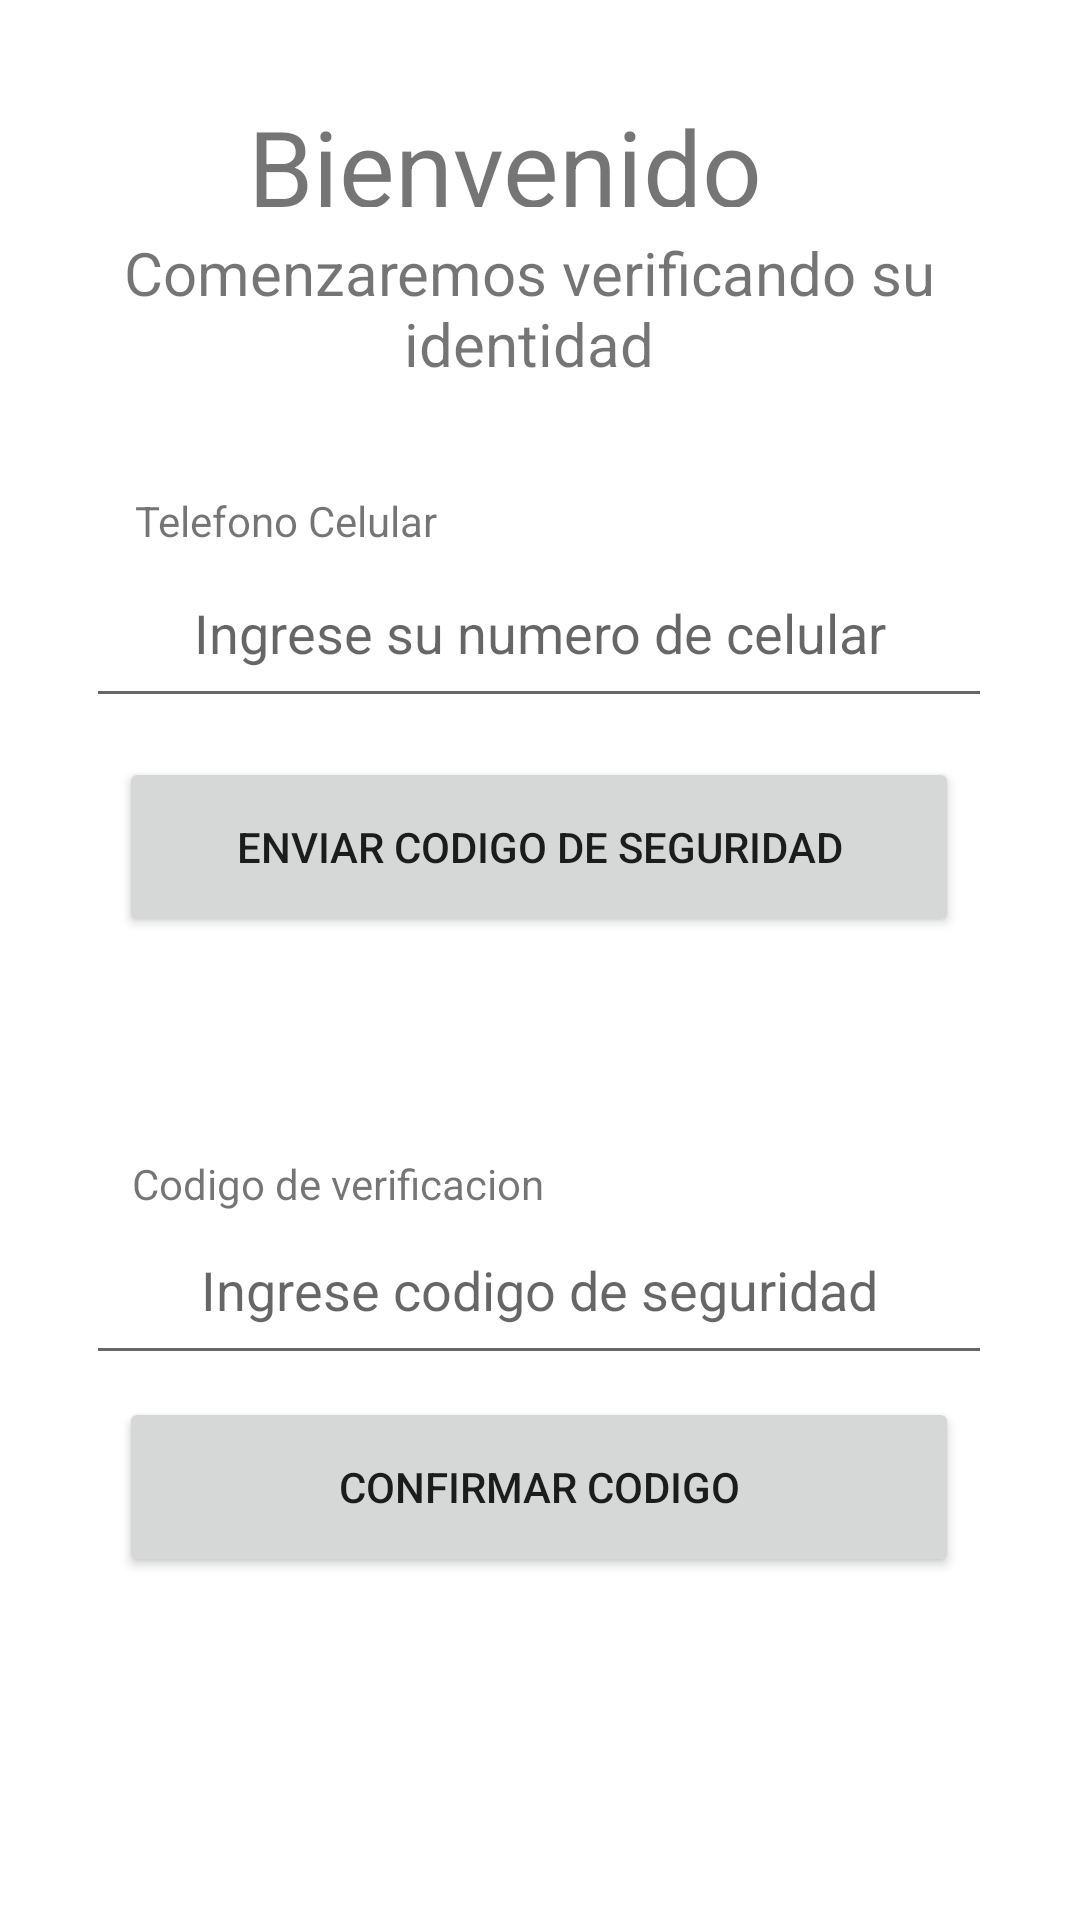

Reconstruct the res/layout file that produces this screen, plus the resources it refers to.
<!-- AndroidManifest.xml: application theme Theme.AplicacionSoa -->
<!-- res/layout/activity_verificacion.xml -->
<?xml version="1.0" encoding="utf-8"?>
<androidx.constraintlayout.widget.ConstraintLayout xmlns:android="http://schemas.android.com/apk/res/android"
    xmlns:app="http://schemas.android.com/apk/res-auto"
    xmlns:tools="http://schemas.android.com/tools"
    android:layout_width="match_parent"
    android:layout_height="match_parent"
    tools:context=".view.Activity_Verificacion">

    <TextView
        android:id="@+id/numeroText"
        android:layout_width="277dp"
        android:layout_height="55dp"
        android:text="Comenzaremos verificando su identidad"
        android:textAlignment="center"
        android:textSize="20dp"
        app:layout_constraintBottom_toBottomOf="parent"
        app:layout_constraintEnd_toEndOf="parent"
        app:layout_constraintHorizontal_bias="0.458"
        app:layout_constraintStart_toStartOf="parent"
        app:layout_constraintTop_toTopOf="parent"
        app:layout_constraintVertical_bias="0.132" />

    <TextView
        android:id="@+id/numeroText2"
        android:layout_width="195dp"
        android:layout_height="37dp"
        android:text="Bienvenido"
        android:textSize="35dp"
        app:layout_constraintBottom_toBottomOf="parent"
        app:layout_constraintEnd_toEndOf="parent"
        app:layout_constraintStart_toStartOf="parent"
        app:layout_constraintTop_toTopOf="parent"
        app:layout_constraintVertical_bias="0.053" />

    <EditText
        android:id="@+id/PlainTextIngresoNum"
        android:layout_width="302dp"
        android:layout_height="60dp"
        android:ems="10"
        android:hint="Ingrese su numero de celular"
        android:inputType="none|phone"
        android:minHeight="48dp"
        android:textAlignment="center"
        app:layout_constraintBottom_toBottomOf="parent"
        app:layout_constraintEnd_toEndOf="parent"
        app:layout_constraintHorizontal_bias="0.497"
        app:layout_constraintStart_toStartOf="parent"
        app:layout_constraintTop_toTopOf="parent"
        app:layout_constraintVertical_bias="0.309" />

    <EditText
        android:id="@+id/textPlainIngresCod"
        android:layout_width="302dp"
        android:layout_height="60dp"
        android:ems="10"
        android:hint="Ingrese codigo de seguridad"
        android:inputType="none|number"
        android:minHeight="48dp"
        android:textAlignment="center"
        app:layout_constraintBottom_toBottomOf="parent"
        app:layout_constraintEnd_toEndOf="parent"
        app:layout_constraintHorizontal_bias="0.495"
        app:layout_constraintStart_toStartOf="parent"
        app:layout_constraintTop_toTopOf="parent"
        app:layout_constraintVertical_bias="0.687" />

    <Button
        android:id="@+id/enviarCodigoSeg"
        android:layout_width="280dp"
        android:layout_height="60dp"
        android:text="Enviar codigo de seguridad"
        app:layout_constraintBottom_toBottomOf="parent"
        app:layout_constraintEnd_toEndOf="parent"
        app:layout_constraintHorizontal_bias="0.496"
        app:layout_constraintStart_toStartOf="parent"
        app:layout_constraintTop_toTopOf="parent"
        app:layout_constraintVertical_bias="0.435" />

    <Button
        android:id="@+id/confirmarCod"
        android:layout_width="280dp"
        android:layout_height="60dp"
        android:text="confirmar codigo"
        app:layout_constraintBottom_toBottomOf="parent"
        app:layout_constraintEnd_toEndOf="parent"
        app:layout_constraintHorizontal_bias="0.496"
        app:layout_constraintStart_toStartOf="parent"
        app:layout_constraintTop_toTopOf="parent"
        app:layout_constraintVertical_bias="0.803" />

    <TextView
        android:id="@+id/textViewRegistrate"
        android:layout_width="wrap_content"
        android:layout_height="wrap_content"
        android:text="Codigo de verificacion"
        app:layout_constraintBottom_toBottomOf="parent"
        app:layout_constraintEnd_toEndOf="parent"
        app:layout_constraintHorizontal_bias="0.198"
        app:layout_constraintStart_toStartOf="parent"
        app:layout_constraintTop_toTopOf="parent"
        app:layout_constraintVertical_bias="0.62" />

    <TextView
        android:id="@+id/textView3"
        android:layout_width="wrap_content"
        android:layout_height="wrap_content"
        android:text="Telefono Celular"
        app:layout_constraintBottom_toBottomOf="parent"
        app:layout_constraintEnd_toEndOf="parent"
        app:layout_constraintHorizontal_bias="0.174"
        app:layout_constraintStart_toStartOf="parent"
        app:layout_constraintTop_toTopOf="parent"
        app:layout_constraintVertical_bias="0.264" />
</androidx.constraintlayout.widget.ConstraintLayout>
<!-- resources referenced by this layout -->
<resources>
  <style name="Theme.AplicacionSoa" parent="Theme.MaterialComponents.DayNight.NoActionBar">
          
          <item name="colorPrimary">@color/purple_500</item>
          <item name="colorPrimaryVariant">@color/purple_700</item>
          <item name="colorOnPrimary">@color/white</item>
          
          <item name="colorSecondary">@color/teal_200</item>
          <item name="colorSecondaryVariant">@color/teal_700</item>
          <item name="colorOnSecondary">@color/black</item>
          
          <item name="android:statusBarColor" tools:targetApi="l">?attr/colorPrimaryVariant</item>
          
      </style>
  <!-- not gathered from this repository: default colours our renderer supplied (Android Studio template values) -->
  <color name="purple_500">#FF6200EE</color>
  <color name="purple_700">#FF3700B3</color>
  <color name="teal_200">#FF03DAC5</color>
  <color name="teal_700">#FF018786</color>
  <color name="black">#FF000000</color>
  <color name="white">#FFFFFFFF</color>
</resources>
